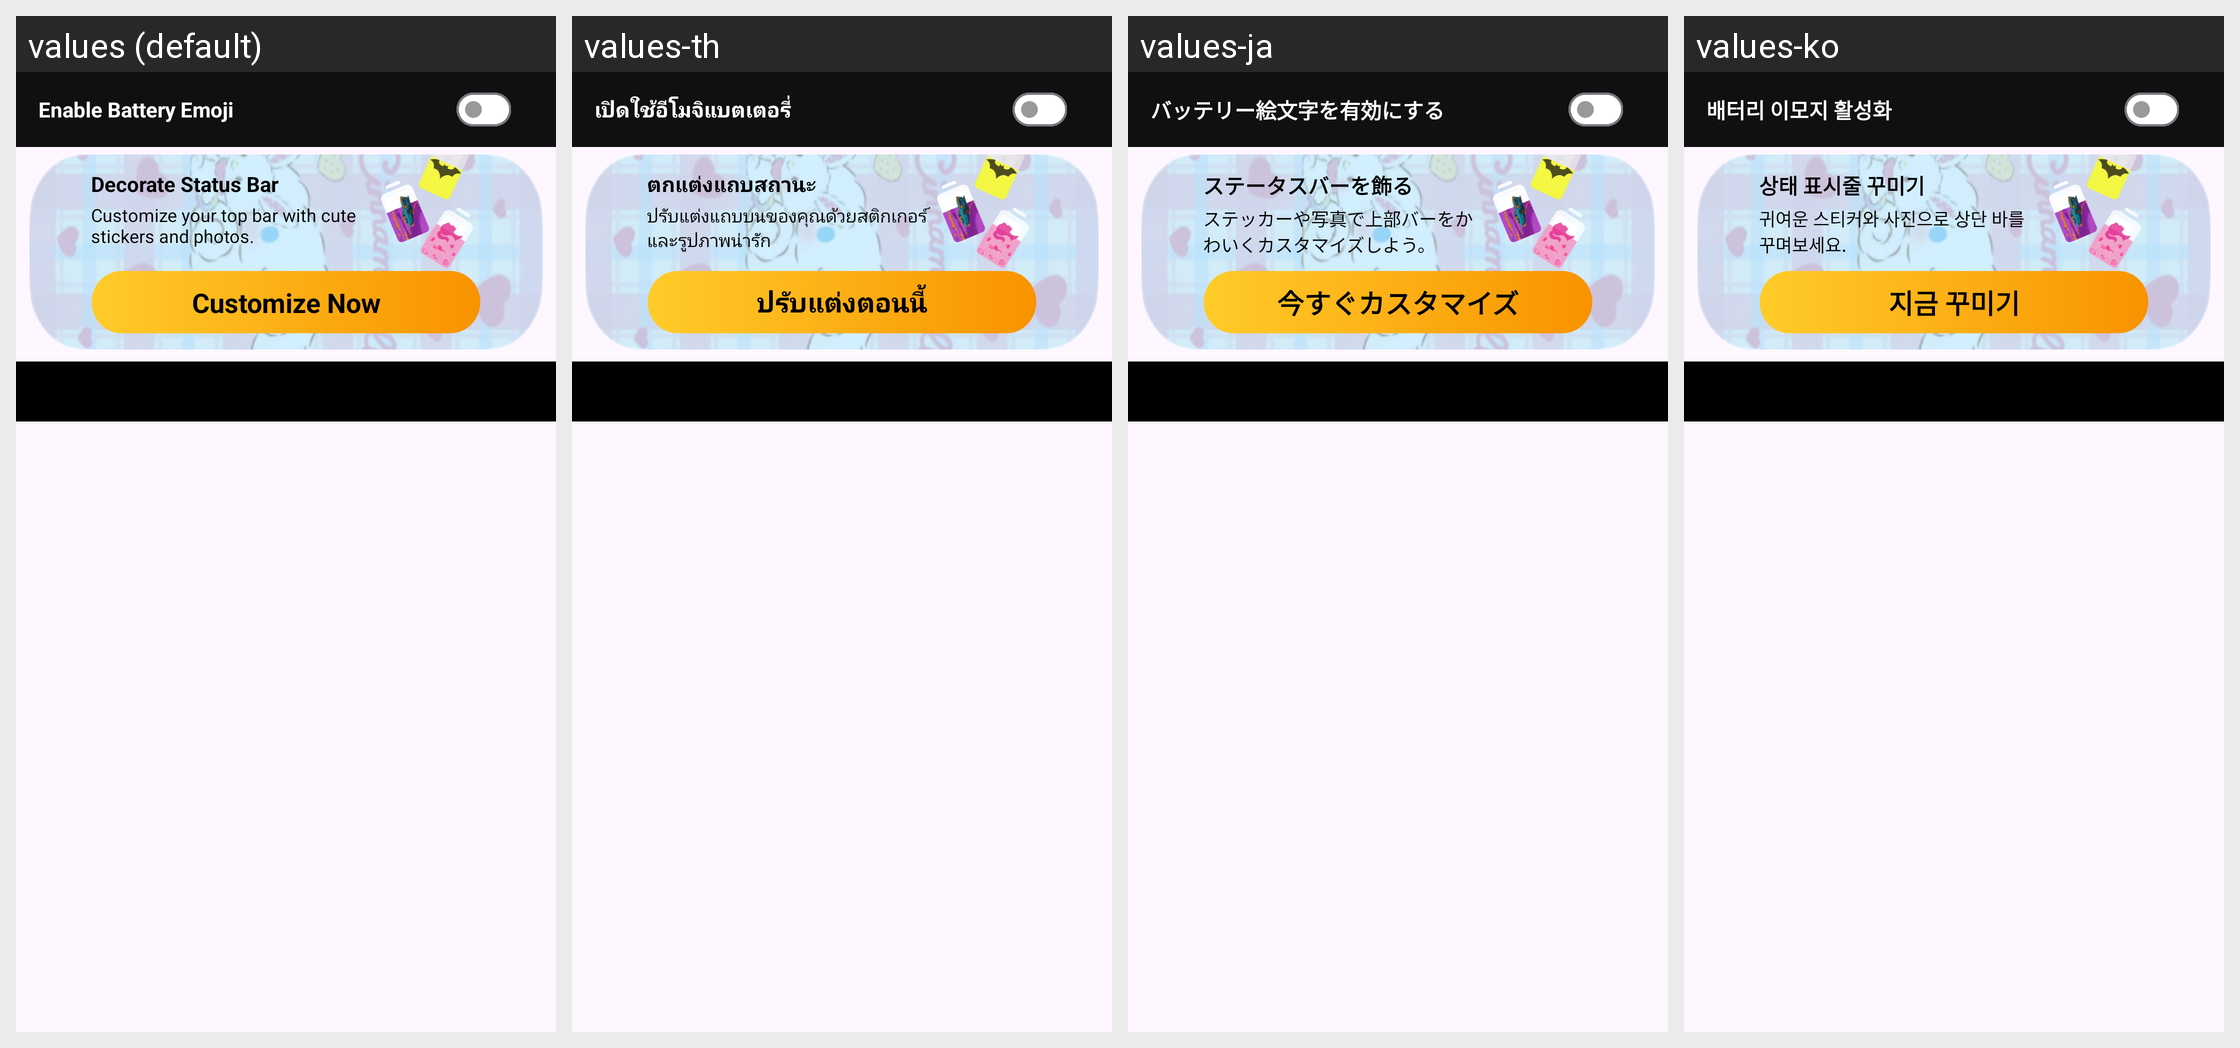

Strings drawn on this Android screen and how each of the app's shown locales translates them:
Android screen res/layout/fragment_view_all_emoji.xml rendered under 4 locales, left to right: values (default), values-th, values-ja, values-ko. Device: Nexus 5 (rendered at 1080×1920; each locale shown at half size, 540×960, under a caption strip naming it); theme Theme.BatteryAnimation.
Other locales in the repository, not shown: values-ar, values-es-rES, values-fr, values-fr-rFR, values-hi, values-in, values-it-rIT, values-ms, values-ms-rMY, values-phi, values-pt-rPT, values-tr, values-tr-rTR, values-vi.
Strings drawn on this screen, with the default value and each locale's value (text and hints the layout hard-codes, and strings that could not be matched under every locale, appear in the picture but are not listed):

enable_battery_emoji
  values: Enable Battery Emoji
  values-th: เปิดใช้อีโมจิแบตเตอรี่
  values-ja: バッテリー絵文字を有効にする
  values-ko: 배터리 이모지 활성화

decorate_status_bar
  values: Decorate Status Bar
  values-th: ตกแต่งแถบสถานะ
  values-ja: ステータスバーを飾る
  values-ko: 상태 표시줄 꾸미기

customize_your_top
  values: Customize your top bar with cute stickers and photos.
  values-th: ปรับแต่งแถบบนของคุณด้วยสติกเกอร์และรูปภาพน่ารัก
  values-ja: ステッカーや写真で上部バーをかわいくカスタマイズしよう。
  values-ko: 귀여운 스티커와 사진으로 상단 바를 꾸며보세요.

customize_now
  values: Customize Now
  values-th: ปรับแต่งตอนนี้
  values-ja: 今すぐカスタマイズ
  values-ko: 지금 꾸미기
